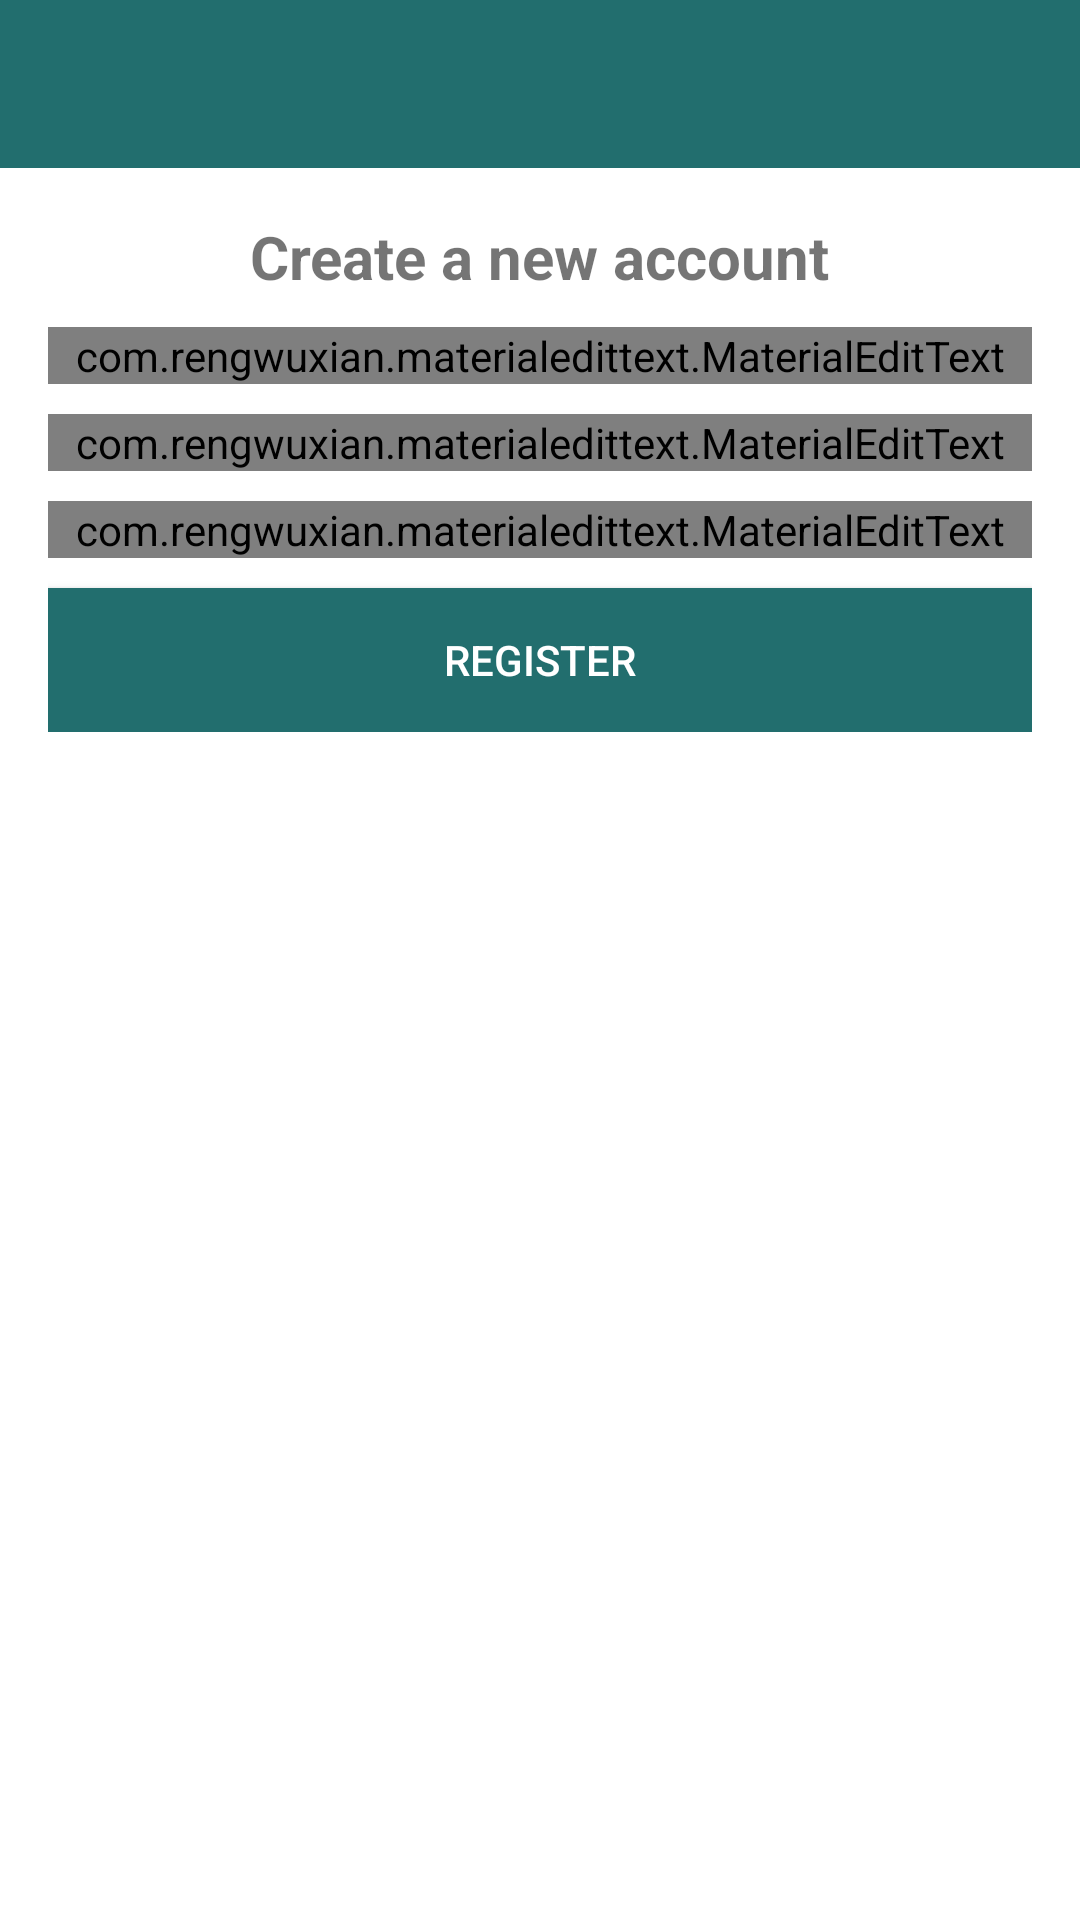

Here is an Android app screen rendered from its layout file. Give the layout XML and the strings, colors and styles it references.
<!-- AndroidManifest.xml: application theme Theme.LightspeedChat -->
<!-- res/layout/activity_register.xml -->
<?xml version="1.0" encoding="utf-8"?>
<RelativeLayout xmlns:android="http://schemas.android.com/apk/res/android"
    xmlns:app="http://schemas.android.com/apk/res-auto"
    xmlns:tools="http://schemas.android.com/tools"
    android:layout_width="match_parent"
    android:layout_height="match_parent"
    tools:context=".RegisterActivity">

    <include
        android:id="@+id/toolbar"
        layout="@layout/bar_layout"/>

    <LinearLayout
        android:layout_width="match_parent"
        android:orientation="vertical"
        android:gravity="center_horizontal"
        android:layout_below="@id/toolbar"
        android:padding="16dp"
        android:layout_height="wrap_content">

        <TextView
            android:layout_width="wrap_content"
            android:layout_height="wrap_content"
            android:text="Create a new account"
            android:textSize="20sp"
            android:textStyle="bold"/>

        <com.rengwuxian.materialedittext.MaterialEditText
            android:layout_width="match_parent"
            android:layout_height="wrap_content"
            android:id="@+id/username"
            android:layout_marginTop="10dp"
            app:met_floatingLabel="normal"
            android:hint="Username"/>

        <com.rengwuxian.materialedittext.MaterialEditText
            android:layout_width="match_parent"
            android:layout_height="wrap_content"
            android:id="@+id/email"
            android:inputType="textEmailAddress"
            android:layout_marginTop="10dp"
            app:met_floatingLabel="normal"
            android:hint="Email"/>

        <com.rengwuxian.materialedittext.MaterialEditText
            android:layout_width="match_parent"
            android:layout_height="wrap_content"
            android:id="@+id/password"
            android:inputType="textPassword"
            android:layout_marginTop="10dp"
            app:met_floatingLabel="normal"
            android:hint="Password"/>

        <Button
            android:layout_width="match_parent"
            android:layout_height="wrap_content"
            android:text="register"
            android:id="@+id/btn_register"
            android:background="@color/colorPrimaryDark"
            android:layout_marginTop="10dp"
            android:textColor="#fff"/>

    </LinearLayout>
</RelativeLayout>
<!-- res/layout/bar_layout.xml (included above) -->
<?xml version="1.0" encoding="utf-8"?>
<androidx.appcompat.widget.Toolbar xmlns:android="http://schemas.android.com/apk/res/android"
    android:layout_width="match_parent"
    android:layout_height="wrap_content"
    xmlns:app="http://schemas.android.com/apk/res-auto"
    android:id="@+id/toolbar"
    android:background="@color/colorPrimaryDark"
    android:theme="@style/ThemeOverlay.MaterialComponents.Dark"
    app:popupTheme="@style/MenuStyle">

</androidx.appcompat.widget.Toolbar>
<!-- resources referenced by this layout -->
<resources>
  <color name="colorPrimaryDark">#226e6e</color>
  <style name="MenuStyle" parent="Theme.MaterialComponents.Light">
          <item name="android:background">@android:color/white</item>
      </style>
  <style name="Theme.LightspeedChat" parent="Theme.MaterialComponents.DayNight.NoActionBar">
          
          <item name="colorPrimary">@color/purple_500</item>
          <item name="colorPrimaryVariant">@color/purple_700</item>
          <item name="colorOnPrimary">@color/white</item>
          
          <item name="colorSecondary">@color/teal_200</item>
          <item name="colorSecondaryVariant">@color/teal_700</item>
          <item name="colorOnSecondary">@color/black</item>
          
          <item name="android:statusBarColor" tools:targetApi="l">?attr/colorPrimaryVariant</item>
          
      </style>
  <color name="purple_500">#FF6200EE</color>
  <color name="purple_700">#FF3700B3</color>
  <color name="white">#FFFFFFFF</color>
  <color name="teal_200">#FF03DAC5</color>
  <color name="teal_700">#FF018786</color>
  <color name="black">#FF000000</color>
</resources>
